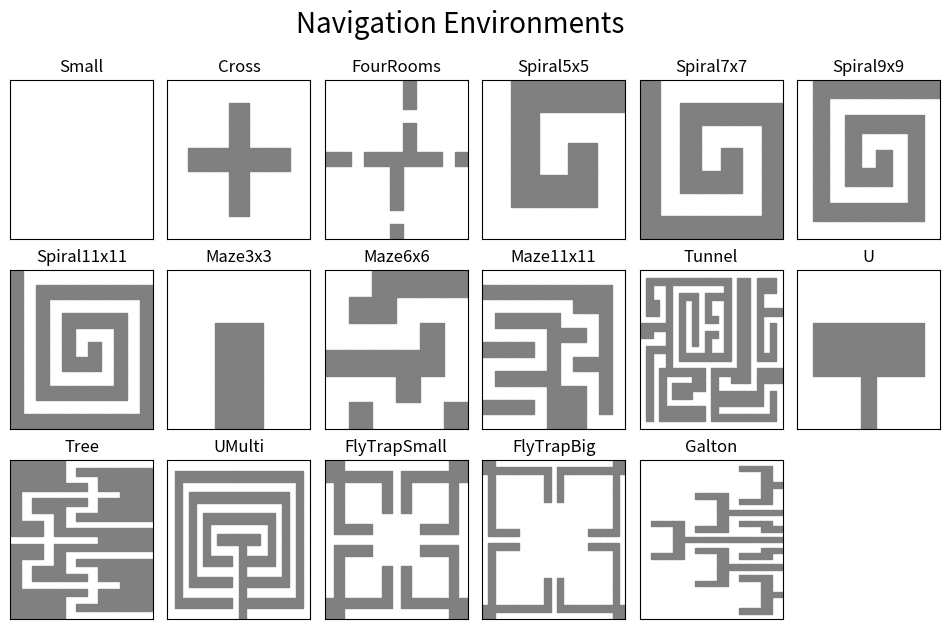

The matplotlib source for this figure:
import numpy as np
import matplotlib.pyplot as plt

WALLS = {
    'Small':
        np.array([[0, 0, 0, 0],
                  [0, 0, 0, 0],
                  [0, 0, 0, 0],
                  [0, 0, 0, 0]]),
    'Cross':
        np.array([[0, 0, 0, 0, 0, 0, 0],
                  [0, 0, 0, 1, 0, 0, 0],
                  [0, 0, 0, 1, 0, 0, 0],
                  [0, 1, 1, 1, 1, 1, 0],
                  [0, 0, 0, 1, 0, 0, 0],
                  [0, 0, 0, 1, 0, 0, 0],
                  [0, 0, 0, 0, 0, 0, 0]]),
    'FourRooms':
        np.array([[0, 0, 0, 0, 0, 1, 0, 0, 0, 0, 0],
                  [0, 0, 0, 0, 0, 1, 0, 0, 0, 0, 0],
                  [0, 0, 0, 0, 0, 0, 0, 0, 0, 0, 0],
                  [0, 0, 0, 0, 0, 1, 0, 0, 0, 0, 0],
                  [0, 0, 0, 0, 0, 1, 0, 0, 0, 0, 0],
                  [1, 0, 1, 1, 1, 1, 0, 0, 0, 0, 0],
                  [0, 0, 0, 0, 0, 1, 1, 1, 0, 1, 1],
                  [0, 0, 0, 0, 0, 1, 0, 0, 0, 0, 0],
                  [0, 0, 0, 0, 0, 1, 0, 0, 0, 0, 0],
                  [0, 0, 0, 0, 0, 0, 0, 0, 0, 0, 0],
                  [0, 0, 0, 0, 0, 1, 0, 0, 0, 0, 0]]),
    'Spiral5x5':
        np.array([[0, 0, 0, 0, 0],
                  [0, 1, 1, 1, 1],
                  [0, 1, 0, 0, 1],
                  [0, 1, 1, 0, 1],
                  [0, 0, 0, 0, 1]]),
    'Spiral7x7':
        np.array([[1, 1, 1, 1, 1, 1, 1],
                  [1, 0, 0, 0, 0, 0, 0],
                  [1, 0, 1, 1, 1, 1, 0],
                  [1, 0, 1, 0, 0, 1, 0],
                  [1, 0, 1, 1, 0, 1, 0],
                  [1, 0, 0, 0, 0, 1, 0],
                  [1, 1, 1, 1, 1, 1, 0]]),
    'Spiral9x9':
        np.array([[0, 0, 0, 0, 0, 0, 0, 0, 0],
                  [0, 1, 1, 1, 1, 1, 1, 1, 1],
                  [0, 1, 0, 0, 0, 0, 0, 0, 1],
                  [0, 1, 0, 1, 1, 1, 1, 0, 1],
                  [0, 1, 0, 1, 0, 0, 1, 0, 1],
                  [0, 1, 0, 1, 1, 0, 1, 0, 1],
                  [0, 1, 0, 0, 0, 0, 1, 0, 1],
                  [0, 1, 1, 1, 1, 1, 1, 0, 1],
                  [0, 0, 0, 0, 0, 0, 0, 0, 1]]),
    'Spiral11x11':
        np.array([[1, 1, 1, 1, 1, 1, 1, 1, 1, 1, 1],
                  [1, 0, 0, 0, 0, 0, 0, 0, 0, 0, 0],
                  [1, 0, 1, 1, 1, 1, 1, 1, 1, 1, 0],
                  [1, 0, 1, 0, 0, 0, 0, 0, 0, 1, 0],
                  [1, 0, 1, 0, 1, 1, 1, 1, 0, 1, 0],
                  [1, 0, 1, 0, 1, 0, 0, 1, 0, 1, 0],
                  [1, 0, 1, 0, 1, 1, 0, 1, 0, 1, 0],
                  [1, 0, 1, 0, 0, 0, 0, 1, 0, 1, 0],
                  [1, 0, 1, 1, 1, 1, 1, 1, 0, 1, 0],
                  [1, 0, 0, 0, 0, 0, 0, 0, 0, 1, 0],
                  [1, 1, 1, 1, 1, 1, 1, 1, 1, 1, 0]]),
    'Maze3x3':
        np.array([[0, 0, 0],
                  [1, 1, 0],
                  [0, 0, 0]]),
    'Maze6x6':
        np.array([[0, 0, 1, 0, 0, 0],
                  [1, 0, 1, 0, 1, 0],
                  [0, 0, 1, 0, 1, 1],
                  [0, 1, 1, 0, 0, 1],
                  [0, 0, 1, 1, 0, 1],
                  [1, 0, 0, 0, 0, 1]]),
    'Maze11x11':
        np.array([[0, 1, 0, 0, 0, 1, 0, 0, 0, 1, 0],
                  [0, 1, 0, 1, 0, 1, 0, 1, 0, 1, 0],
                  [0, 1, 0, 1, 0, 1, 0, 1, 0, 1, 0],
                  [0, 1, 0, 1, 0, 1, 0, 1, 0, 1, 0],
                  [0, 0, 0, 1, 0, 0, 0, 1, 0, 1, 0],
                  [1, 1, 1, 1, 1, 1, 1, 1, 0, 1, 0],
                  [1, 1, 1, 0, 0, 0, 1, 0, 0, 1, 0],
                  [1, 1, 1, 0, 1, 0, 1, 0, 1, 1, 0],
                  [0, 0, 0, 0, 1, 0, 0, 0, 1, 1, 0],
                  [0, 1, 1, 1, 1, 1, 1, 1, 1, 1, 0],
                  [0, 0, 0, 0, 0, 0, 0, 0, 0, 0, 0]]),
    'Tunnel':
        np.array([[0, 0, 0, 0, 0, 0, 0, 0, 0, 0, 0, 0, 1, 1, 0, 0, 0, 0, 0, 0, 0],
                  [0, 1, 1, 1, 1, 1, 1, 1, 1, 1, 1, 0, 1, 1, 0, 1, 1, 1, 1, 1, 0],
                  [0, 0, 0, 0, 0, 0, 0, 0, 0, 0, 1, 0, 0, 1, 0, 1, 1, 0, 0, 1, 0],
                  [0, 1, 1, 1, 1, 1, 1, 1, 0, 0, 1, 0, 0, 1, 0, 0, 0, 0, 0, 1, 0],
                  [0, 1, 1, 0, 0, 0, 0, 1, 1, 1, 1, 1, 1, 1, 1, 1, 1, 1, 1, 1, 0],
                  [0, 1, 1, 0, 1, 1, 0, 1, 0, 0, 0, 0, 0, 0, 0, 0, 0, 0, 0, 1, 0],
                  [0, 1, 1, 0, 1, 1, 0, 1, 0, 1, 1, 1, 1, 1, 1, 1, 1, 1, 0, 1, 0],
                  [0, 1, 1, 0, 1, 1, 0, 1, 0, 1, 0, 0, 0, 0, 0, 0, 0, 1, 0, 1, 0],
                  [0, 1, 1, 0, 0, 1, 1, 1, 0, 1, 0, 1, 1, 1, 1, 1, 1, 1, 0, 1, 0],
                  [0, 1, 1, 0, 0, 1, 1, 1, 0, 1, 0, 0, 0, 0, 0, 0, 0, 0, 0, 1, 0],
                  [0, 0, 0, 0, 0, 0, 0, 0, 0, 1, 1, 1, 1, 0, 1, 1, 1, 1, 0, 1, 0],
                  [0, 1, 1, 1, 1, 1, 1, 1, 0, 1, 0, 0, 1, 0, 1, 0, 0, 1, 0, 1, 0],
                  [0, 1, 0, 1, 1, 0, 0, 1, 0, 1, 0, 0, 0, 0, 0, 0, 0, 1, 0, 1, 0],
                  [0, 1, 0, 1, 1, 0, 0, 1, 0, 1, 1, 1, 1, 1, 1, 1, 1, 1, 1, 1, 0],
                  [0, 1, 0, 1, 1, 0, 1, 1, 0, 0, 0, 0, 0, 0, 0, 0, 0, 0, 0, 0, 0],
                  [0, 1, 0, 1, 1, 0, 1, 1, 1, 1, 1, 1, 1, 1, 1, 1, 1, 1, 1, 1, 0],
                  [0, 1, 0, 1, 1, 0, 1, 1, 1, 1, 1, 1, 1, 1, 1, 1, 1, 1, 1, 1, 0],
                  [0, 1, 0, 1, 1, 0, 0, 0, 0, 0, 0, 0, 0, 0, 0, 0, 0, 0, 0, 0, 0],
                  [0, 1, 0, 1, 1, 1, 1, 1, 0, 1, 1, 1, 1, 1, 1, 1, 1, 1, 1, 1, 0],
                  [0, 1, 0, 0, 0, 0, 1, 1, 0, 1, 0, 0, 0, 0, 0, 1, 0, 0, 1, 1, 0],
                  [0, 1, 1, 1, 1, 0, 1, 1, 0, 1, 1, 1, 1, 1, 0, 1, 0, 0, 1, 1, 0],
                  [0, 0, 0, 0, 0, 0, 1, 1, 0, 0, 0, 0, 0, 0, 0, 1, 0, 0, 0, 0, 0]]),
    'U':
        np.array([[0, 0, 0],
                  [0, 1, 0],
                  [0, 1, 0],
                  [0, 1, 0],
                  [1, 1, 0],
                  [0, 1, 0],
                  [0, 1, 0],
                  [0, 1, 0],
                  [0, 0, 0]]),
    'Tree':
        np.array([
            [1, 1, 1, 1, 1, 1, 1, 1, 1, 1, 0, 1, 1, 1, 1, 1, 1, 1, 1, 1, 1],
            [1, 1, 1, 1, 0, 0, 0, 0, 1, 1, 0, 1, 1, 0, 0, 0, 0, 1, 1, 1, 1],
            [1, 1, 1, 1, 0, 1, 1, 0, 1, 1, 0, 1, 1, 0, 1, 1, 0, 1, 1, 1, 1],
            [1, 1, 1, 1, 0, 1, 1, 0, 0, 0, 0, 0, 0, 0, 1, 1, 0, 1, 1, 1, 1],
            [1, 1, 1, 1, 0, 1, 1, 1, 1, 1, 0, 1, 1, 1, 1, 1, 0, 1, 1, 1, 1],
            [0, 0, 0, 1, 0, 1, 0, 0, 0, 1, 0, 1, 0, 0, 0, 1, 0, 1, 0, 0, 0],
            [0, 1, 0, 1, 0, 1, 0, 1, 0, 1, 0, 1, 0, 1, 0, 1, 0, 1, 0, 1, 0],
            [0, 1, 0, 0, 0, 0, 0, 1, 0, 1, 0, 1, 0, 1, 0, 0, 0, 0, 0, 1, 0],
            [0, 1, 1, 1, 0, 1, 1, 1, 0, 1, 1, 1, 0, 1, 1, 1, 0, 1, 1, 1, 0],
            [0, 1, 1, 1, 0, 1, 1, 1, 0, 1, 1, 1, 0, 1, 1, 1, 0, 1, 1, 1, 0],
            [0, 1, 1, 1, 1, 1, 1, 1, 0, 1, 1, 1, 0, 1, 1, 1, 1, 1, 1, 1, 0],
            [0, 1, 1, 1, 1, 1, 1, 1, 0, 1, 1, 1, 0, 1, 1, 1, 1, 1, 1, 1, 0],
            [0, 1, 1, 1, 1, 1, 1, 1, 0, 1, 1, 1, 0, 1, 1, 1, 1, 1, 1, 1, 0],
        ]),
    'UMulti':
        np.array([
            [0, 0, 0, 0, 0, 0, 0, 0, 0, 0, 0, 0, 0, 0, 0],
            [0, 1, 1, 1, 1, 1, 1, 1, 1, 1, 1, 1, 1, 1, 0],
            [0, 1, 0, 0, 0, 0, 0, 0, 0, 0, 0, 0, 0, 1, 0],
            [0, 1, 0, 1, 1, 1, 1, 1, 1, 1, 1, 1, 0, 1, 0],
            [0, 1, 0, 1, 0, 0, 0, 0, 0, 0, 0, 1, 0, 1, 0],
            [0, 1, 0, 1, 0, 1, 1, 1, 1, 1, 0, 1, 0, 1, 0],
            [0, 1, 0, 1, 0, 1, 0, 0, 0, 1, 0, 1, 0, 1, 0],
            [0, 1, 0, 1, 0, 1, 0, 1, 0, 1, 0, 1, 0, 1, 0],
            [0, 1, 0, 1, 0, 1, 0, 1, 0, 1, 0, 1, 0, 1, 0],
            [0, 0, 0, 0, 0, 0, 0, 1, 0, 1, 0, 1, 0, 1, 0],
            [1, 1, 1, 1, 1, 1, 1, 1, 0, 1, 0, 1, 0, 1, 0],
            [0, 1, 0, 1, 0, 1, 0, 1, 0, 1, 0, 1, 0, 1, 0],
            [0, 1, 0, 1, 0, 1, 0, 1, 0, 1, 0, 1, 0, 1, 0],
            [0, 1, 0, 1, 0, 1, 0, 0, 0, 1, 0, 1, 0, 1, 0],
            [0, 1, 0, 1, 0, 1, 1, 1, 1, 1, 0, 1, 0, 1, 0],
            [0, 1, 0, 1, 0, 0, 0, 0, 0, 0, 0, 1, 0, 1, 0],
            [0, 1, 0, 1, 1, 1, 1, 1, 1, 1, 1, 1, 0, 1, 0],
            [0, 1, 0, 0, 0, 0, 0, 0, 0, 0, 0, 0, 0, 1, 0],
            [0, 1, 1, 1, 1, 1, 1, 1, 1, 1, 1, 1, 1, 1, 0],
            [0, 0, 0, 0, 0, 0, 0, 0, 0, 0, 0, 0, 0, 0, 0],
         ]),
    'FlyTrapSmall':
        np.array([
            [1, 1, 0, 0, 0, 0, 0, 0, 0, 0, 0, 0, 0, 1, 1],
            [1, 1, 1, 1, 1, 1, 1, 0, 1, 1, 1, 1, 1, 1, 1],
            [0, 1, 0, 0, 0, 0, 1, 0, 1, 0, 0, 0, 0, 1, 0],
            [0, 1, 0, 0, 0, 0, 1, 0, 1, 0, 0, 0, 0, 1, 0],
            [0, 1, 0, 0, 0, 0, 1, 0, 1, 0, 0, 0, 0, 1, 0],
            [0, 1, 0, 0, 0, 0, 0, 0, 0, 0, 0, 0, 0, 1, 0],
            [0, 1, 1, 1, 1, 0, 0, 0, 0, 0, 1, 1, 1, 1, 0],
            [0, 0, 0, 0, 0, 0, 0, 0, 0, 0, 0, 0, 0, 0, 0],
            [0, 1, 1, 1, 1, 0, 0, 0, 0, 0, 1, 1, 1, 1, 0],
            [0, 1, 0, 0, 0, 0, 0, 0, 0, 0, 0, 0, 0, 1, 0],
            [0, 1, 0, 0, 0, 0, 1, 0, 1, 0, 0, 0, 0, 1, 0],
            [0, 1, 0, 0, 0, 0, 1, 0, 1, 0, 0, 0, 0, 1, 0],
            [0, 1, 0, 0, 0, 0, 1, 0, 1, 0, 0, 0, 0, 1, 0],
            [1, 1, 1, 1, 1, 1, 1, 0, 1, 1, 1, 1, 1, 1, 1],
            [1, 1, 0, 0, 0, 0, 0, 0, 0, 0, 0, 0, 0, 1, 1],
         ]),
    'FlyTrapBig':
        np.array([
            [1, 1, 0, 0, 0, 0, 0, 0, 0, 0, 0, 0, 0, 0, 0, 0, 0, 0, 0, 0, 0, 1, 1],
            [1, 1, 1, 1, 1, 1, 1, 1, 1, 1, 1, 0, 1, 1, 1, 1, 1, 1, 1, 1, 1, 1, 1],
            [0, 1, 0, 0, 0, 0, 0, 0, 0, 0, 1, 0, 1, 0, 0, 0, 0, 0, 0, 0, 0, 1, 0],
            [0, 1, 0, 0, 0, 0, 0, 0, 0, 0, 1, 0, 1, 0, 0, 0, 0, 0, 0, 0, 0, 1, 0],
            [0, 1, 0, 0, 0, 0, 0, 0, 0, 0, 1, 0, 1, 0, 0, 0, 0, 0, 0, 0, 0, 1, 0],
            [0, 1, 0, 0, 0, 0, 0, 0, 0, 0, 1, 0, 1, 0, 0, 0, 0, 0, 0, 0, 0, 1, 0],
            [0, 1, 0, 0, 0, 0, 0, 0, 0, 0, 0, 0, 0, 0, 0, 0, 0, 0, 0, 0, 0, 1, 0],
            [0, 1, 0, 0, 0, 0, 0, 0, 0, 0, 0, 0, 0, 0, 0, 0, 0, 0, 0, 0, 0, 1, 0],
            [0, 1, 0, 0, 0, 0, 0, 0, 0, 0, 0, 0, 0, 0, 0, 0, 0, 0, 0, 0, 0, 1, 0],
            [0, 1, 0, 0, 0, 0, 0, 0, 0, 0, 0, 0, 0, 0, 0, 0, 0, 0, 0, 0, 0, 1, 0],
            [0, 1, 1, 1, 1, 1, 0, 0, 0, 0, 0, 0, 0, 0, 0, 0, 0, 1, 1, 1, 1, 1, 0],
            [0, 0, 0, 0, 0, 0, 0, 0, 0, 0, 0, 0, 0, 0, 0, 0, 0, 0, 0, 0, 0, 0, 0],
            [0, 1, 1, 1, 1, 1, 0, 0, 0, 0, 0, 0, 0, 0, 0, 0, 0, 1, 1, 1, 1, 1, 0],
            [0, 1, 0, 0, 0, 0, 0, 0, 0, 0, 0, 0, 0, 0, 0, 0, 0, 0, 0, 0, 0, 1, 0],
            [0, 1, 0, 0, 0, 0, 0, 0, 0, 0, 0, 0, 0, 0, 0, 0, 0, 0, 0, 0, 0, 1, 0],
            [0, 1, 0, 0, 0, 0, 0, 0, 0, 0, 0, 0, 0, 0, 0, 0, 0, 0, 0, 0, 0, 1, 0],
            [0, 1, 0, 0, 0, 0, 0, 0, 0, 0, 0, 0, 0, 0, 0, 0, 0, 0, 0, 0, 0, 1, 0],
            [0, 1, 0, 0, 0, 0, 0, 0, 0, 0, 1, 0, 1, 0, 0, 0, 0, 0, 0, 0, 0, 1, 0],
            [0, 1, 0, 0, 0, 0, 0, 0, 0, 0, 1, 0, 1, 0, 0, 0, 0, 0, 0, 0, 0, 1, 0],
            [0, 1, 0, 0, 0, 0, 0, 0, 0, 0, 1, 0, 1, 0, 0, 0, 0, 0, 0, 0, 0, 1, 0],
            [0, 1, 0, 0, 0, 0, 0, 0, 0, 0, 1, 0, 1, 0, 0, 0, 0, 0, 0, 0, 0, 1, 0],
            [1, 1, 1, 1, 1, 1, 1, 1, 1, 1, 1, 0, 1, 1, 1, 1, 1, 1, 1, 1, 1, 1, 1],
            [1, 1, 0, 0, 0, 0, 0, 0, 0, 0, 0, 0, 0, 0, 0, 0, 0, 0, 0, 0, 0, 1, 1],
         ]),
    'Galton':
        np.array([
            [0, 0, 0, 0, 0, 0, 0, 0, 0, 0, 0, 0, 0, 0, 0, 0, 0, 0, 0, 0, 0, 0, 0, 0, 0, 0, 0, 0, 0],
            [0, 0, 0, 0, 0, 0, 0, 0, 0, 0, 0, 1, 0, 0, 0, 0, 0, 1, 0, 0, 0, 0, 0, 0, 0, 0, 0, 0, 0],
            [0, 0, 0, 0, 0, 0, 0, 0, 0, 0, 0, 1, 0, 0, 0, 0, 0, 1, 0, 0, 0, 0, 0, 0, 0, 0, 0, 0, 0],
            [0, 0, 0, 0, 0, 0, 0, 0, 0, 0, 0, 1, 1, 1, 1, 1, 1, 1, 0, 0, 0, 0, 0, 0, 0, 0, 0, 0, 0],
            [0, 0, 0, 0, 0, 0, 0, 0, 0, 0, 0, 0, 0, 0, 1, 0, 0, 0, 0, 0, 0, 0, 0, 0, 0, 0, 0, 0, 0],
            [0, 0, 0, 0, 0, 0, 1, 0, 0, 0, 0, 0, 1, 0, 1, 0, 1, 0, 0, 0, 0, 0, 1, 0, 0, 0, 0, 0, 0],
            [0, 0, 0, 0, 0, 0, 1, 0, 0, 0, 0, 0, 1, 0, 1, 0, 1, 0, 0, 0, 0, 0, 1, 0, 0, 0, 0, 0, 0],
            [0, 0, 0, 0, 0, 0, 1, 1, 1, 1, 1, 1, 1, 0, 1, 0, 1, 1, 1, 1, 1, 1, 1, 0, 0, 0, 0, 0, 0],
            [0, 0, 0, 0, 0, 0, 0, 0, 0, 1, 0, 0, 0, 0, 1, 0, 0, 0, 0, 1, 0, 0, 0, 0, 0, 0, 0, 0, 0],
            [0, 1, 0, 0, 0, 0, 0, 1, 0, 1, 0, 1, 0, 0, 1, 0, 0, 1, 0, 1, 0, 1, 0, 0, 0, 0, 0, 1, 0],
            [0, 1, 0, 0, 0, 0, 0, 1, 0, 1, 0, 1, 0, 0, 1, 0, 0, 1, 0, 1, 0, 1, 0, 0, 0, 0, 0, 1, 0],
            [0, 1, 1, 1, 1, 1, 1, 1, 0, 1, 0, 1, 1, 0, 1, 0, 1, 1, 0, 1, 0, 1, 1, 1, 1, 1, 1, 1, 0],
            [0, 0, 0, 0, 1, 0, 0, 0, 0, 1, 0, 0, 1, 0, 1, 0, 1, 0, 0, 1, 0, 0, 0, 0, 1, 0, 0, 0, 0],
        ]),
}

def resize_walls(walls, factor):
  """Increase the environment by rescaling.
  
  Args:
    walls: 0/1 array indicating obstacle locations.
    factor: (int) factor by which to rescale the environment."""
  (height, width) = walls.shape
  row_indices = np.array([i for i in range(height) for _ in range(factor)])
  col_indices = np.array([i for i in range(width) for _ in range(factor)])
  walls = walls[row_indices]
  walls = walls[:, col_indices]
  assert walls.shape == (factor * height, factor * width)
  return walls


def plot_walls(walls):
  walls = walls.T
  (height, width) = walls.shape
  for (i, j) in zip(*np.where(walls)):
    x = np.array([j, j+1]) / float(width)
    y0 = np.array([i, i]) / float(height)
    y1 = np.array([i+1, i+1]) / float(height)
    plt.fill_between(x, y0, y1, color='grey')
  plt.xlim([0, 1])
  plt.ylim([0, 1])
  plt.xticks([])
  plt.yticks([])


if __name__ == "__main__":
    plt.figure(figsize=(12, 7))
    for index, (name, walls) in enumerate(WALLS.items()):
        plt.subplot(3, 6, index + 1)
        plt.title(name)
        plot_walls(walls)
    plt.subplots_adjust(wspace=0.1, hspace=0.2)
    plt.suptitle('Navigation Environments', fontsize=20)
    plt.show()